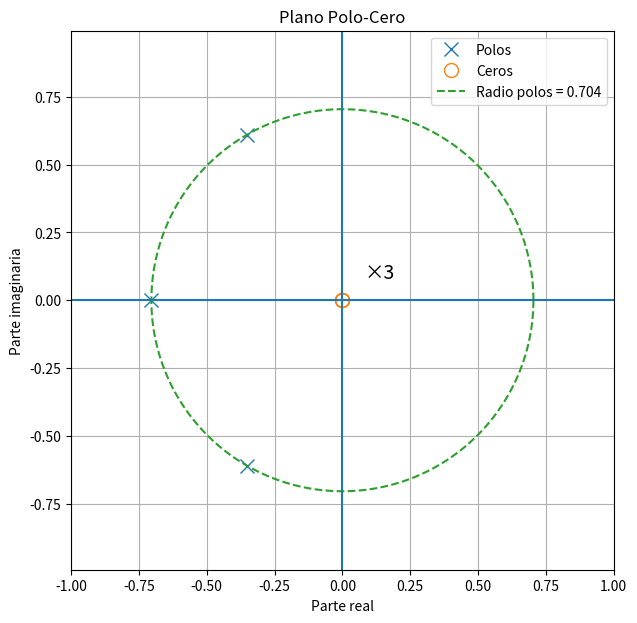

Here is the Python script that generated this plot:
import numpy as np
import scipy.signal as sig
import matplotlib.pyplot as plt

# Datos
alpha_min = 30
alpha_max = 0.5
omega_s = 4
n = 3

# Epsilon
epsilon = np.sqrt(10**(alpha_max/10) - 1)

epsilon1 = epsilon**(1/n)
epsilon2 = epsilon**(2/n)
epsilon3 = epsilon**(3/n)

# Transferencia
num = [1, 0, 0, 0]
den = [1, 2*epsilon1, 2*epsilon2, epsilon3]

# Polos y ceros
zeros, poles, gain = sig.tf2zpk(num, den)

# ===== Gráfico =====

fig, ax = plt.subplots(figsize=(7,7))

# Polos
ax.plot(np.real(poles),
        np.imag(poles),
        'x',
        markersize=10,
        label='Polos')

# Ceros
ax.plot(np.real(zeros),
        np.imag(zeros),
        'o',
        markersize=10,
        fillstyle='none',
        label='Ceros')

# ---------- Círculo de polos ----------
# Tomo el primer polo complejo
theta = np.linspace(0, 2*np.pi, 500)
complex_poles = [p for p in poles if np.imag(p) != 0]

if complex_poles:
    r = np.abs(complex_poles[0])

    x_p = r*np.cos(theta)
    y_p = r*np.sin(theta)

    ax.plot(x_p,
            y_p,
            '--',
            label=f'Radio polos = {r:.3f}')


# Ejes
ax.axhline(0)
ax.axvline(0)

ax.set_xlabel('Parte real')
ax.set_ylabel('Parte imaginaria')

ax.set_title('Plano Polo-Cero')

ax.grid(True)
ax.legend()

ax.axis('equal')
ax.text(0.08, 0.08,
        '×3',
        fontsize=14)

ax.set_xlim(-1, 1)
ax.set_ylim(-1, 1)

plt.show()
